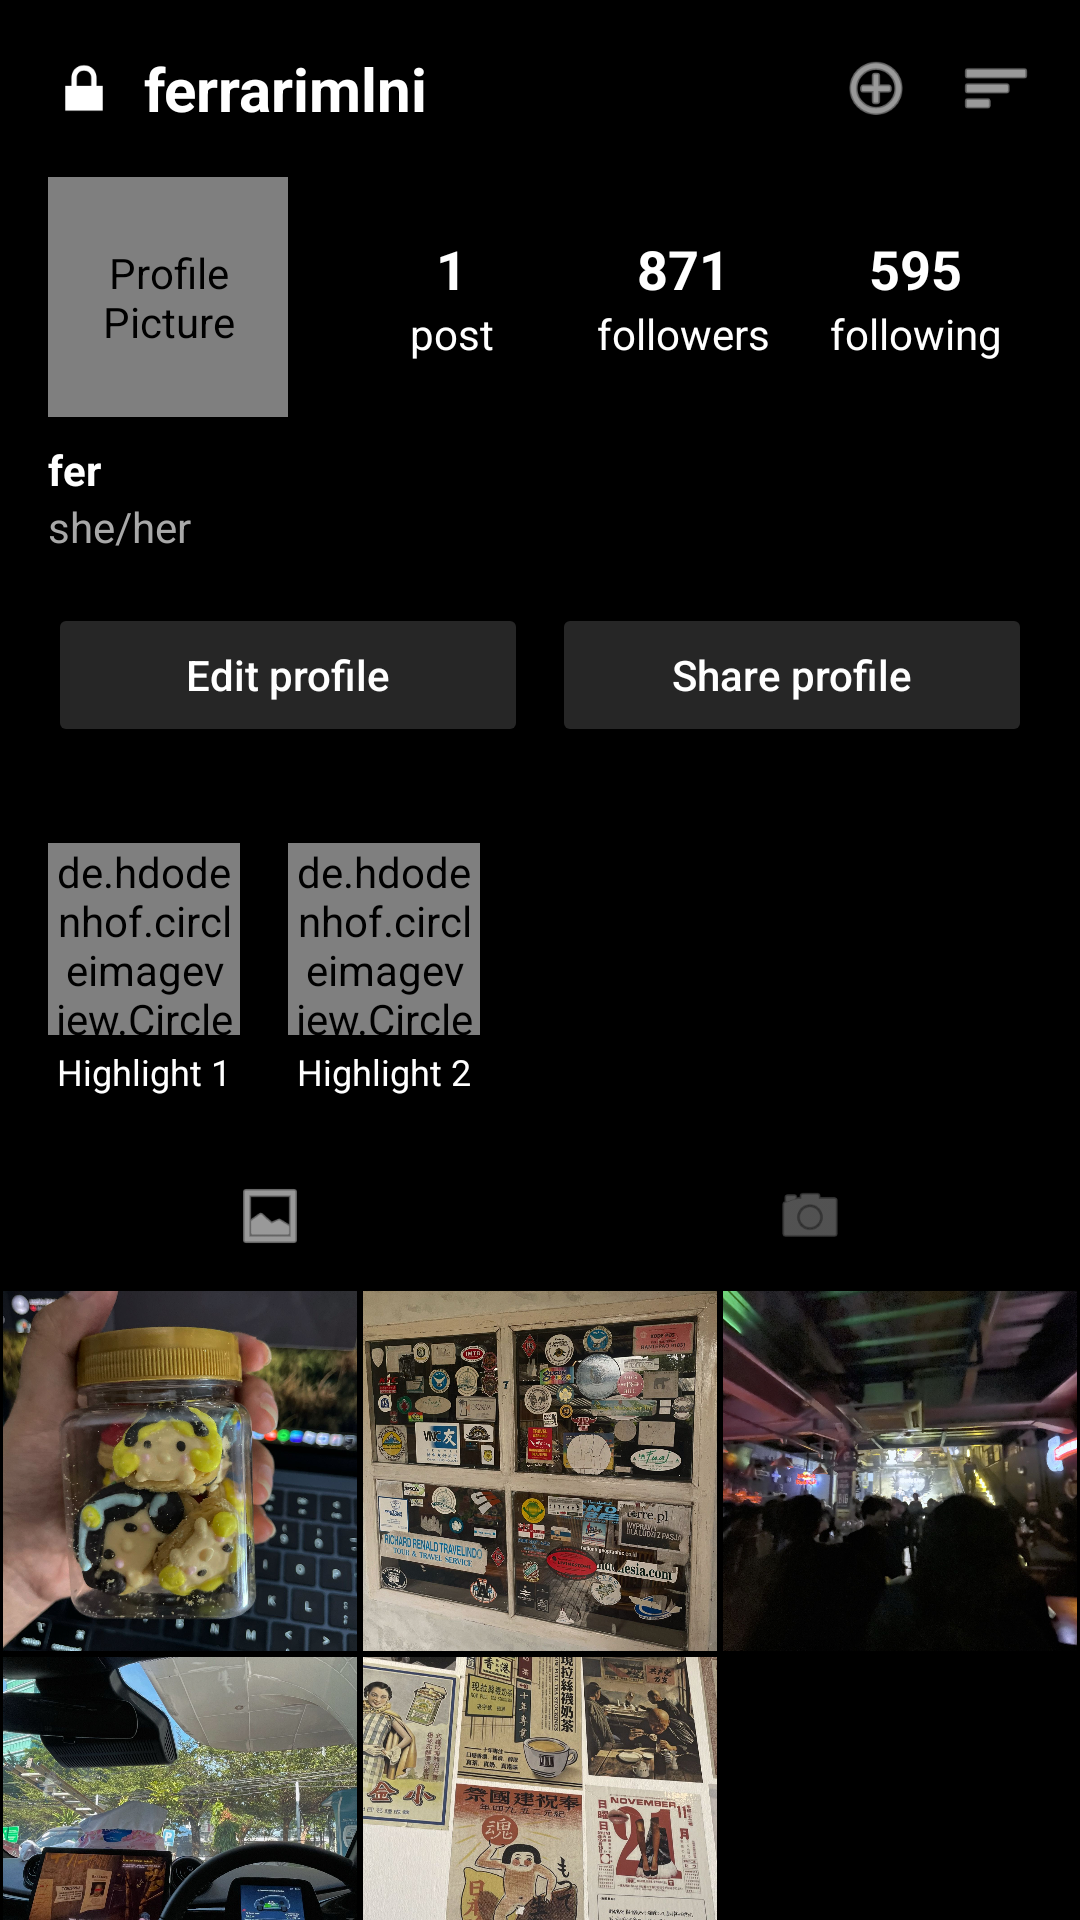

Reconstruct the res/layout file that produces this screen, plus the resources it refers to.
<!-- AndroidManifest.xml: application theme Theme.Tp1_mobile -->
<!-- res/layout/activity_main.xml -->
<?xml version="1.0" encoding="utf-8"?>
<LinearLayout xmlns:android="http://schemas.android.com/apk/res/android"
    xmlns:app="http://schemas.android.com/apk/res-auto"
    android:layout_width="match_parent"
    android:layout_height="match_parent"
    android:background="#000000"
    android:orientation="vertical">

    <LinearLayout
        android:layout_width="match_parent"
        android:layout_height="wrap_content"
        android:padding="16dp"
        android:orientation="horizontal"
        android:gravity="center_vertical">
        <ImageView
            android:layout_width="24dp"
            android:layout_height="24dp"
            android:src="@android:drawable/ic_lock_lock"
            app:tint="#FFFFFF"
            android:contentDescription="Lock icon"/>
        <TextView
            android:id="@+id/tvUsernameTop"
            android:layout_width="0dp"
            android:layout_height="wrap_content"
            android:layout_weight="1"
            android:text="ferrarimlni"
            android:textColor="#FFFFFF"
            android:textSize="20sp"
            android:textStyle="bold"
            android:layout_marginStart="8dp"/>
        <ImageView
            android:layout_width="24dp"
            android:layout_height="24dp"
            android:src="@android:drawable/ic_menu_add"
            app:tint="#FFFFFF"
            android:layout_marginEnd="16dp"
            android:contentDescription="Add icon"/>
        <ImageView
            android:layout_width="24dp"
            android:layout_height="24dp"
            android:src="@android:drawable/ic_menu_sort_by_size"
            app:tint="#FFFFFF"
            android:contentDescription="Sort icon"/>
    </LinearLayout>

    <LinearLayout
        android:layout_width="match_parent"
        android:layout_height="wrap_content"
        android:paddingHorizontal="16dp"
        android:orientation="horizontal"
        android:gravity="center_vertical">

        <de.hdodenhof.circleimageview.CircleImageView
            android:id="@+id/ivProfilePic"
            android:layout_width="80dp"
            android:layout_height="80dp"
            android:src="@drawable/profile"
            android:layout_marginEnd="16dp"
            android:rotation="0"
            android:contentDescription="Profile Picture"
            app:civ_border_width="0dp" />

        <LinearLayout
            android:layout_width="0dp"
            android:layout_height="wrap_content"
            android:layout_weight="1"
            android:orientation="horizontal"
            android:gravity="center_vertical">
            <LinearLayout
                android:layout_width="0dp"
                android:layout_height="wrap_content"
                android:layout_weight="1"
                android:orientation="vertical"
                android:gravity="center">
                <TextView android:layout_width="wrap_content" android:layout_height="wrap_content" android:text="1" android:textColor="#FFFFFF" android:textStyle="bold" android:textSize="18sp"/>
                <TextView android:layout_width="wrap_content" android:layout_height="wrap_content" android:text="post" android:textColor="#FFFFFF"/>
            </LinearLayout>
            <LinearLayout
                android:layout_width="0dp"
                android:layout_height="wrap_content"
                android:layout_weight="1"
                android:orientation="vertical"
                android:gravity="center">
                <TextView android:layout_width="wrap_content" android:layout_height="wrap_content" android:text="871" android:textColor="#FFFFFF" android:textStyle="bold" android:textSize="18sp"/>
                <TextView android:layout_width="wrap_content" android:layout_height="wrap_content" android:text="followers" android:textColor="#FFFFFF"/>
            </LinearLayout>
            <LinearLayout
                android:layout_width="0dp"
                android:layout_height="wrap_content"
                android:layout_weight="1"
                android:orientation="vertical"
                android:gravity="center">
                <TextView android:layout_width="wrap_content" android:layout_height="wrap_content" android:text="595" android:textColor="#FFFFFF" android:textStyle="bold" android:textSize="18sp"/>
                <TextView android:layout_width="wrap_content" android:layout_height="wrap_content" android:text="following" android:textColor="#FFFFFF"/>
            </LinearLayout>
        </LinearLayout>
    </LinearLayout>

    <LinearLayout
        android:layout_width="match_parent"
        android:layout_height="wrap_content"
        android:paddingHorizontal="16dp"
        android:paddingTop="8dp"
        android:orientation="vertical">
        <TextView
            android:id="@+id/tvName"
            android:layout_width="wrap_content"
            android:layout_height="wrap_content"
            android:text="fer"
            android:textColor="#FFFFFF"
            android:textStyle="bold"/>
        <TextView
            android:id="@+id/tvBio"
            android:layout_width="wrap_content"
            android:layout_height="wrap_content"
            android:text="she/her"
            android:textColor="#A8A8A8"/>
    </LinearLayout>

    <LinearLayout
        android:layout_width="match_parent"
        android:layout_height="wrap_content"
        android:padding="16dp"
        android:orientation="horizontal">
        <Button
            android:id="@+id/btnEditProfile"
            android:layout_width="0dp"
            android:layout_height="wrap_content"
            android:layout_weight="1"
            android:text="Edit profile"
            android:textAllCaps="false"
            android:textColor="#FFFFFF"
            android:backgroundTint="#262626"
            android:layout_marginEnd="8dp"/>
        <Button
            android:layout_width="0dp"
            android:layout_height="wrap_content"
            android:layout_weight="1"
            android:text="Share profile"
            android:textAllCaps="false"
            android:textColor="#FFFFFF"
            android:backgroundTint="#262626"/>
    </LinearLayout>

    <LinearLayout
        android:layout_width="match_parent"
        android:layout_height="wrap_content"
        android:orientation="horizontal"
        android:padding="16dp">

        <LinearLayout
            android:layout_width="wrap_content"
            android:layout_height="wrap_content"
            android:orientation="vertical"
            android:gravity="center"
            android:layout_marginEnd="16dp">
            <de.hdodenhof.circleimageview.CircleImageView
                android:layout_width="64dp"
                android:layout_height="64dp"
                android:src="@drawable/hl_1"
                app:civ_border_width="1dp"
                app:civ_border_color="#555555" />
            <TextView
                android:layout_width="wrap_content"
                android:layout_height="wrap_content"
                android:text="Highlight 1"
                android:textColor="#FFFFFF"
                android:textSize="12sp"
                android:layout_marginTop="4dp"/>
        </LinearLayout>

        <LinearLayout
            android:layout_width="wrap_content"
            android:layout_height="wrap_content"
            android:orientation="vertical"
            android:gravity="center">
            <de.hdodenhof.circleimageview.CircleImageView
                android:layout_width="64dp"
                android:layout_height="64dp"
                android:src="@drawable/hl_2"
                app:civ_border_width="1dp"
                app:civ_border_color="#555555" />
            <TextView
                android:layout_width="wrap_content"
                android:layout_height="wrap_content"
                android:text="Highlight 2"
                android:textColor="#FFFFFF"
                android:textSize="12sp"
                android:layout_marginTop="4dp"/>
        </LinearLayout>
    </LinearLayout>

    <LinearLayout
        android:layout_width="match_parent"
        android:layout_height="48dp"
        android:orientation="horizontal">
        <ImageView
            android:layout_width="0dp"
            android:layout_height="match_parent"
            android:layout_weight="1"
            android:src="@android:drawable/ic_menu_gallery"
            app:tint="#FFFFFF"
            android:padding="12dp"
            android:contentDescription="Gallery icon"/>
        <ImageView
            android:layout_width="0dp"
            android:layout_height="match_parent"
            android:layout_weight="1"
            android:src="@android:drawable/ic_menu_camera"
            app:tint="#888888"
            android:padding="12dp"
            android:contentDescription="Camera icon"/>
    </LinearLayout>

    <GridLayout
        android:layout_width="match_parent"
        android:layout_height="wrap_content"
        android:columnCount="3">

        <ImageView
            android:layout_width="0dp"
            android:layout_height="120dp"
            android:layout_columnWeight="1"
            android:scaleType="centerCrop"
            android:src="@drawable/post_1"
            android:layout_margin="1dp"
            android:contentDescription="Post image 1"/>

        <ImageView
            android:layout_width="0dp"
            android:layout_height="120dp"
            android:layout_columnWeight="1"
            android:scaleType="centerCrop"
            android:src="@drawable/post_2"
            android:layout_margin="1dp"
            android:contentDescription="Post image 2"/>

        <ImageView
            android:layout_width="0dp"
            android:layout_height="120dp"
            android:layout_columnWeight="1"
            android:scaleType="centerCrop"
            android:src="@drawable/post_3"
            android:layout_margin="1dp"
            android:contentDescription="Post image 3"/>

        <ImageView
            android:layout_width="0dp"
            android:layout_height="120dp"
            android:layout_columnWeight="1"
            android:scaleType="centerCrop"
            android:src="@drawable/post_4"
            android:layout_margin="1dp"
            android:contentDescription="Post image 4"/>

        <ImageView
            android:layout_width="0dp"
            android:layout_height="120dp"
            android:layout_columnWeight="1"
            android:scaleType="centerCrop"
            android:src="@drawable/post_5"
            android:layout_margin="1dp"
            android:contentDescription="Post image 5"/>

    </GridLayout>

</LinearLayout>
<!-- resources referenced by this layout -->
<resources>
  <!-- drawable hl_1: jpeg bitmap (drawable, 344296 bytes) -->
  <!-- drawable hl_2: jpeg bitmap (drawable, 191952 bytes) -->
  <!-- drawable post_1: jpeg bitmap (drawable, 223349 bytes) -->
  <!-- drawable post_2: jpeg bitmap (drawable, 425337 bytes) -->
  <!-- drawable post_3: jpeg bitmap (drawable, 251244 bytes) -->
  <!-- drawable post_4: jpeg bitmap (drawable, 352324 bytes) -->
  <!-- drawable post_5: jpeg bitmap (drawable, 275446 bytes) -->
  <style name="Theme.Tp1_mobile" parent="Base.Theme.Tp1_mobile" />
  <style name="Base.Theme.Tp1_mobile" parent="Theme.Material3.DayNight.NoActionBar">
          
          
      </style>
</resources>
